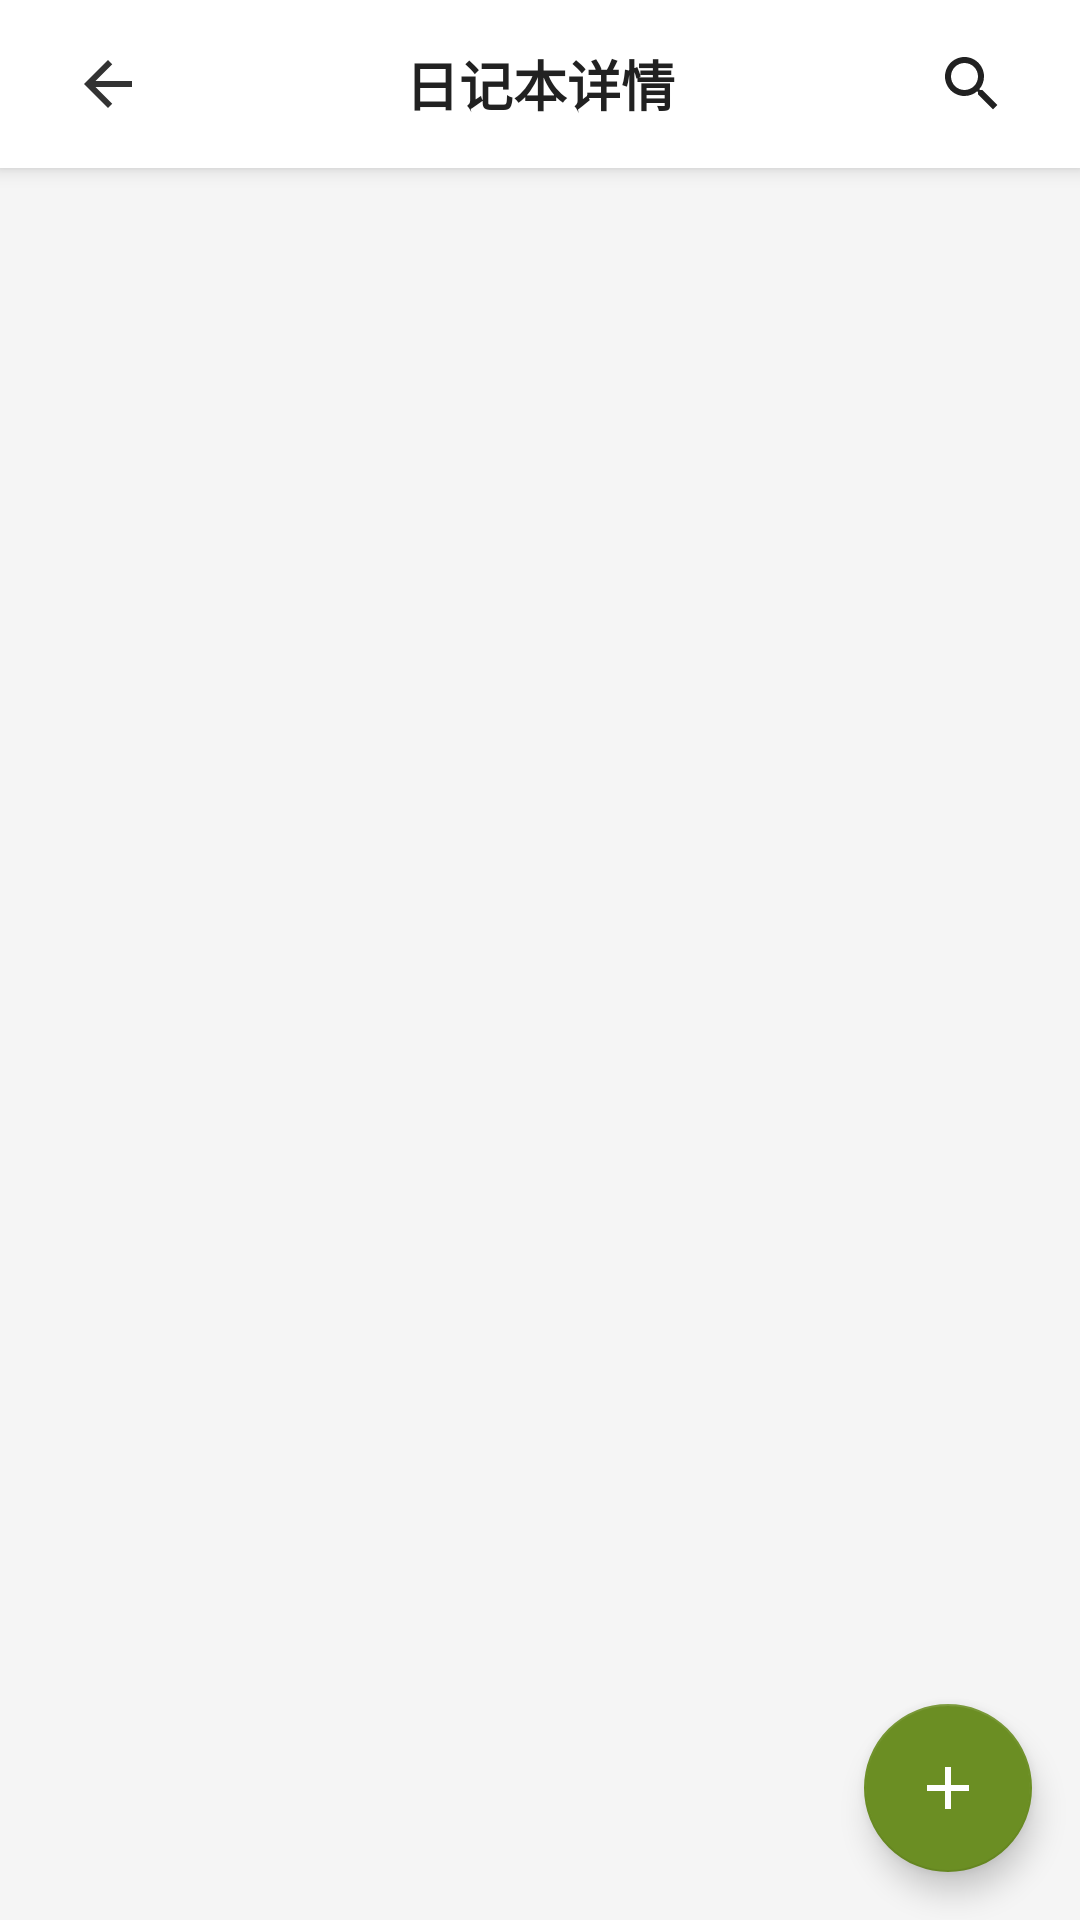

Write the Android layout XML for this screen, with the resource values it uses.
<!-- AndroidManifest.xml: activity theme Theme.TrailDiary -->
<!-- res/layout/activity_notebook_detail.xml -->
<?xml version="1.0" encoding="utf-8"?>
<androidx.coordinatorlayout.widget.CoordinatorLayout xmlns:android="http://schemas.android.com/apk/res/android"
    xmlns:tools="http://schemas.android.com/tools"
    xmlns:app="http://schemas.android.com/apk/res-auto"
    android:id="@+id/main"
    android:layout_width="match_parent"
    android:layout_height="match_parent"
    android:background="@color/window_background"
    tools:context=".activity.NotebookDetailActivity">

    <LinearLayout
        android:layout_width="match_parent"
        android:layout_height="match_parent"
        android:orientation="vertical">

        
        <LinearLayout
            android:layout_width="match_parent"
            android:layout_height="?attr/actionBarSize"
            android:orientation="horizontal"
            android:background="@color/white"
            android:elevation="4dp"
            android:gravity="center_vertical"
            android:paddingHorizontal="12dp">

            
            <ImageButton
                android:id="@+id/btn_back"
                android:layout_width="48dp"
                android:layout_height="48dp"
                android:src="@drawable/ic_back_arrow"
                android:background="?attr/selectableItemBackgroundBorderless"
                android:contentDescription="返回" />

            
            <TextView
                android:id="@+id/tv_notebook_name"
                android:layout_width="0dp"
                android:layout_height="wrap_content"
                android:layout_weight="1"
                android:gravity="center"
                android:text="日记本详情"
                android:textSize="18sp"
                android:textStyle="bold"
                android:textColor="@color/text_primary" />

            
            <ImageButton
                android:id="@+id/btn_search"
                android:layout_width="48dp"
                android:layout_height="48dp"
                android:src="@drawable/ic_search"
                app:tint="@color/text_primary"
                android:background="?attr/selectableItemBackgroundBorderless"
                android:contentDescription="搜索" />

        </LinearLayout>

        
        <TextView
            android:id="@+id/tv_empty_hint"
            android:layout_width="match_parent"
            android:layout_height="wrap_content"
            android:layout_marginTop="300dp"
            android:gravity="center"
            android:text="这个日记本里还没有作品！"
            android:textSize="16sp"
            android:textColor="@color/text_secondary"
            android:visibility="gone" />

        <TextView
            android:id="@+id/tv_create_diary"
            android:layout_width="match_parent"
            android:layout_height="wrap_content"
            android:layout_marginTop="40dp"
            android:gravity="center"
            android:text="去制作一篇吧~"
            android:textSize="16sp"
            android:textColor="@color/colorPrimary"
            android:clickable="true"
            android:focusable="true"
            android:background="?attr/selectableItemBackground"
            android:padding="12dp"
            android:visibility="gone" />

        
        <androidx.recyclerview.widget.RecyclerView
            android:id="@+id/recyclerView"
            android:layout_width="match_parent"
            android:layout_height="match_parent"
            android:padding="8dp" />

    </LinearLayout>

    
    <com.google.android.material.floatingactionbutton.FloatingActionButton
        android:id="@+id/fab_create"
        android:layout_width="wrap_content"
        android:layout_height="wrap_content"
        android:layout_gravity="bottom|end"
        android:layout_margin="16dp"
        android:src="@drawable/ic_add"
        app:backgroundTint="@color/colorPrimary"
        app:tint="@color/white"
        android:contentDescription="创建笔记" />

</androidx.coordinatorlayout.widget.CoordinatorLayout>
<!-- resources referenced by this layout -->
<resources>
  <color name="colorPrimary">#FF6B8E23</color>
  <color name="text_primary">#212121</color>
  <color name="text_secondary">#757575</color>
  <color name="white">#FFFFFF</color>
  <color name="window_background">#F5F5F5</color>
  <!-- drawable ic_add (drawable) -->
  <?xml version="1.0" encoding="utf-8"?>
  
  <vector xmlns:android="http://schemas.android.com/apk/res/android"
      android:width="24dp"
      android:height="24dp"
      android:viewportWidth="24"
      android:viewportHeight="24">
      <path
          android:fillColor="@color/border_color"
          android:pathData="M19,13h-6v6h-2v-6L5,13v-2h6L11,5h2v6h6v2z" />
  </vector>
  <!-- drawable ic_back_arrow (drawable) -->
  <?xml version="1.0" encoding="utf-8"?>
  
  <vector xmlns:android="http://schemas.android.com/apk/res/android"
      android:width="24dp"
      android:height="24dp"
      android:viewportWidth="24"
      android:viewportHeight="24">
      <path
          android:fillColor="@color/primary_text"
          android:pathData="M20,11H7.83l5.59,-5.59L12,4l-8,8 8,8 1.41,-1.41L7.83,13H20v-2z" />
  </vector>
  <!-- drawable ic_search (drawable) -->
  <?xml version="1.0" encoding="utf-8"?>
  
  <vector xmlns:android="http://schemas.android.com/apk/res/android"
      android:width="24dp"
      android:height="24dp"
      android:viewportWidth="24"
      android:viewportHeight="24">
      <path
          android:fillColor="@color/primary_text"
          android:pathData="M15.5,14h-0.79l-0.28,-0.27C15.41,12.59 16,11.11 16,9.5 16,5.91 13.09,3 9.5,3S3,5.91 3,9.5 5.91,16 9.5,16c1.61,0 3.09,-0.59 4.23,-1.57l0.27,0.28v0.79l5,4.99L20.49,19l-4.99,-5zM9.5,14C7.01,14 5,11.99 5,9.5S7.01,5 9.5,5 14,7.01 14,9.5 11.99,14 9.5,14z" />
  </vector>
  <color name="border_color">#E0E0E0</color>
  <color name="primary_text">#FF333333</color>
  <color name="primary">#3F51B5</color>
  <color name="primary_dark">#303F9F</color>
  <color name="secondary">#FF9800</color>
  <color name="secondary_dark">#F57C00</color>
  <color name="text_hint">#BDBDBD</color>
  <color name="gray_50">#FAFAFA</color>
  <style name="Widget.TrailDiary.Button" parent="Widget.MaterialComponents.Button">
          <item name="android:textColor">@color/white</item>
          <item name="android:textSize">@dimen/text_size_medium</item>
          <item name="android:padding">@dimen/padding_medium</item>
          <item name="cornerRadius">@dimen/corner_radius_medium</item>
          <item name="android:elevation">@dimen/elevation_small</item>
          <item name="android:stateListAnimator">@null</item>
      </style>
  <style name="Widget.TrailDiary.EditText" parent="Widget.MaterialComponents.TextInputEditText.OutlinedBox">
          <item name="android:textSize">@dimen/text_size_medium</item>
          <item name="android:padding">@dimen/padding_medium</item>
          <item name="android:background">@drawable/bg_edittext</item>
          <item name="android:minHeight">@dimen/input_height</item>
      </style>
  <style name="Widget.TrailDiary.TextInputLayout" parent="Widget.MaterialComponents.TextInputLayout.OutlinedBox">
          <item name="boxCornerRadiusBottomEnd">@dimen/corner_radius_medium</item>
          <item name="boxCornerRadiusBottomStart">@dimen/corner_radius_medium</item>
          <item name="boxCornerRadiusTopEnd">@dimen/corner_radius_medium</item>
          <item name="boxCornerRadiusTopStart">@dimen/corner_radius_medium</item>
          <item name="boxStrokeColor">@color/border_color</item>
          <item name="boxBackgroundColor">@color/white</item>
          <item name="hintTextColor">@color/text_hint</item>
      </style>
  <dimen name="text_size_medium">14sp</dimen>
  <dimen name="padding_medium">12dp</dimen>
  <dimen name="corner_radius_medium">8dp</dimen>
  <dimen name="elevation_small">2dp</dimen>
  <dimen name="input_height">56dp</dimen>
  <color name="gray_100">#F5F5F5</color>
</resources>
